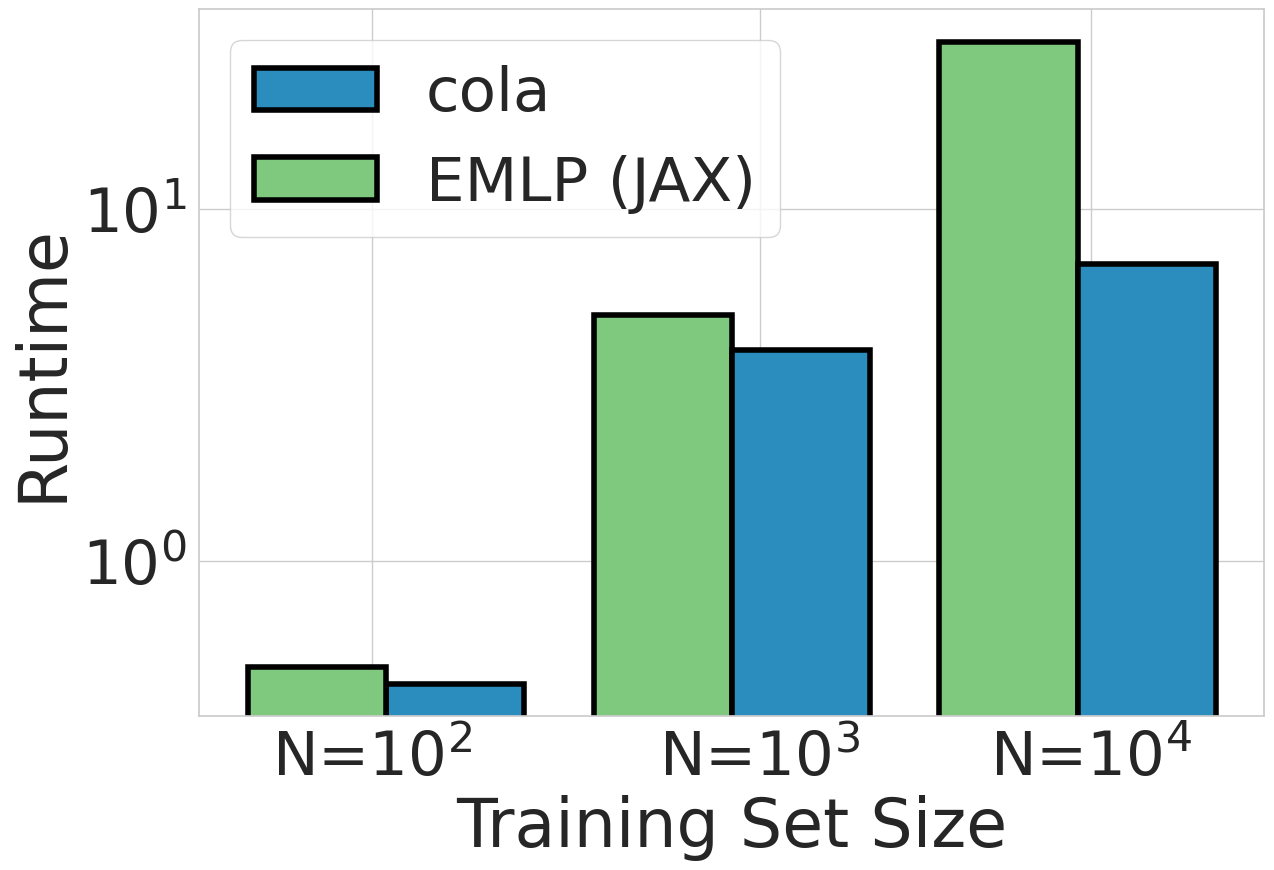

Reproduce this figure in Python.
from matplotlib import pyplot as plt
import numpy as np
import seaborn as sns

sns.set(style="whitegrid", font_scale=4.0)
colors = ["#2b8cbe", "#7fc97f"]

sk1 = np.array([5e-1, 5e-1])
cola1 = np.array([4.5e-1, 4.5e-1])
sk2 = np.array([5e-0, 5e-0])
cola2 = np.array([4e-0, 4e-0])
sk3 = np.array([3e+1, 3e+1])
cola3 = np.array([7e-0, 7e-0])

start = 0
barWidth = 0.25
skip = 1
axis_lables = ["N=$10^2$", "N=$10^3$", "N=$10^4$"]
plt.figure(dpi=50, figsize=(14, 10))
br1 = [start]
br2 = [x + barWidth for x in br1]
plt.bar(br2, np.mean(cola1[skip:]), color=colors[0],
        width=barWidth, edgecolor='black', label="cola", lw=4)
plt.bar(br1, np.mean(sk1[skip:]), color=colors[-1],
        width=barWidth, edgecolor='black', label="EMLP (JAX)", lw=4)

start += 2. * barWidth + barWidth / 2.
br1 = [start]
br2 = [x + barWidth for x in br1]
plt.bar(br1, np.mean(sk2[skip:]), color=colors[-1],
        width=barWidth, edgecolor='black', lw=4)
plt.bar(br2, np.mean(cola2[skip:]), color=colors[0],
        width=barWidth, edgecolor='black', lw=4)

start += 2. * barWidth + barWidth / 2.
br1 = [start]
br2 = [x + barWidth for x in br1]
plt.bar(br1, np.mean(sk3[skip:]), color=colors[-1],
        width=barWidth, edgecolor='black', lw=4)
plt.bar(br2, np.mean(cola3[skip:]), color=colors[0],
        width=barWidth, edgecolor='black', lw=4)

plt.ylabel("Runtime")
plt.xlabel("Training Set Size")
plt.yscale("log")
plt.legend()
plt.xticks([0.1, 0.8, 1.4], axis_lables)
plt.tight_layout()
plt.savefig("emlp.pdf")
plt.show()
